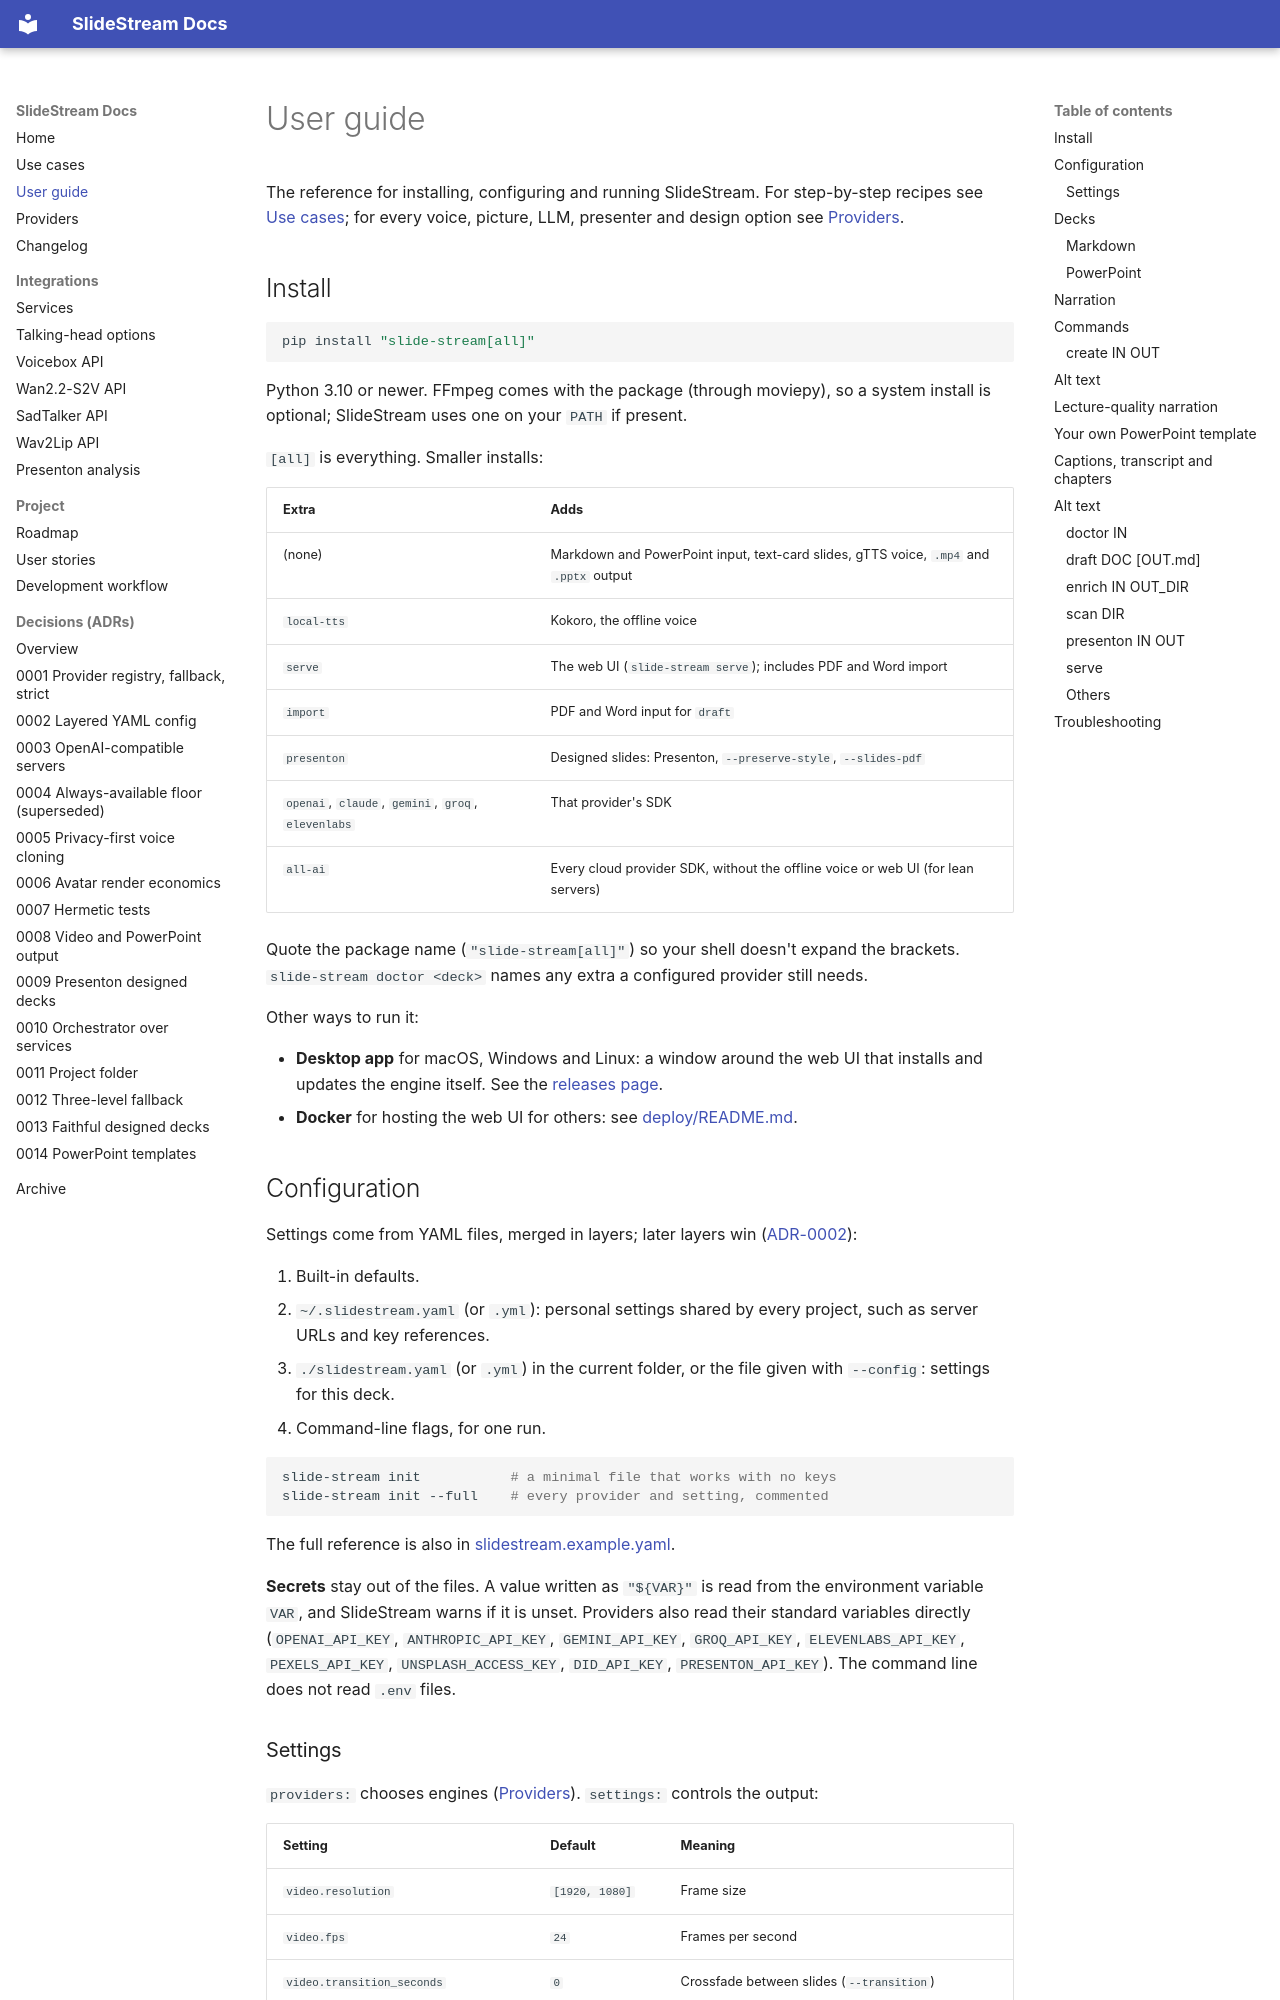

repository: michael-borck/slide-stream · page: USER_GUIDE/index.html · generator: mkdocs

# User guide

The reference for installing, configuring and running SlideStream. For
step-by-step recipes see [Use cases](USE_CASES.md); for every voice,
picture, LLM, presenter and design option see [Providers](PROVIDERS.md).

## Install

```bash
pip install "slide-stream[all]"
```

Python 3.10 or newer. FFmpeg comes with the package (through moviepy), so a
system install is optional; SlideStream uses one on your `PATH` if present.

`[all]` is everything. Smaller installs:

| Extra | Adds |
|---|---|
| (none) | Markdown and PowerPoint input, text-card slides, gTTS voice, `.mp4` and `.pptx` output |
| `local-tts` | Kokoro, the offline voice |
| `serve` | The web UI (`slide-stream serve`); includes PDF and Word import |
| `import` | PDF and Word input for `draft` |
| `presenton` | Designed slides: Presenton, `--preserve-style`, `--slides-pdf` |
| `openai`, `claude`, `gemini`, `groq`, `elevenlabs` | That provider's SDK |
| `all-ai` | Every cloud provider SDK, without the offline voice or web UI (for lean servers) |

Quote the package name (`"slide-stream[all]"`) so your shell doesn't expand
the brackets. `slide-stream doctor <deck>` names any extra a configured
provider still needs.

Other ways to run it:

- **Desktop app** for macOS, Windows and Linux: a window around the web UI
  that installs and updates the engine itself. See the
  [releases page](https://github.com/michael-borck/slide-stream/releases).
- **Docker** for hosting the web UI for others: see
  [deploy/README.md](https://github.com/michael-borck/slide-stream/blob/main/deploy/README.md).

## Configuration

Settings come from YAML files, merged in layers; later layers win
([ADR-0002](adr/0002-layered-yaml-config.md)):

1. Built-in defaults.
2. `~/.slidestream.yaml` (or `.yml`): personal settings shared by every
   project, such as server URLs and key references.
3. `./slidestream.yaml` (or `.yml`) in the current folder, or the file
   given with `--config`: settings for this deck.
4. Command-line flags, for one run.

```bash
slide-stream init           # a minimal file that works with no keys
slide-stream init --full    # every provider and setting, commented
```

The full reference is also in
[slidestream.example.yaml](https://github.com/michael-borck/slide-stream/blob/main/slidestream.example.yaml).

**Secrets** stay out of the files. A value written as `"${VAR}"` is read
from the environment variable `VAR`, and SlideStream warns if it is unset.
Providers also read their standard variables directly (`OPENAI_API_KEY`,
`ANTHROPIC_API_KEY`, `GEMINI_API_KEY`, `GROQ_API_KEY`, `ELEVENLABS_API_KEY`,
`PEXELS_API_KEY`, `UNSPLASH_ACCESS_KEY`, `DID_API_KEY`, `PRESENTON_API_KEY`).
The command line does not read `.env` files.
